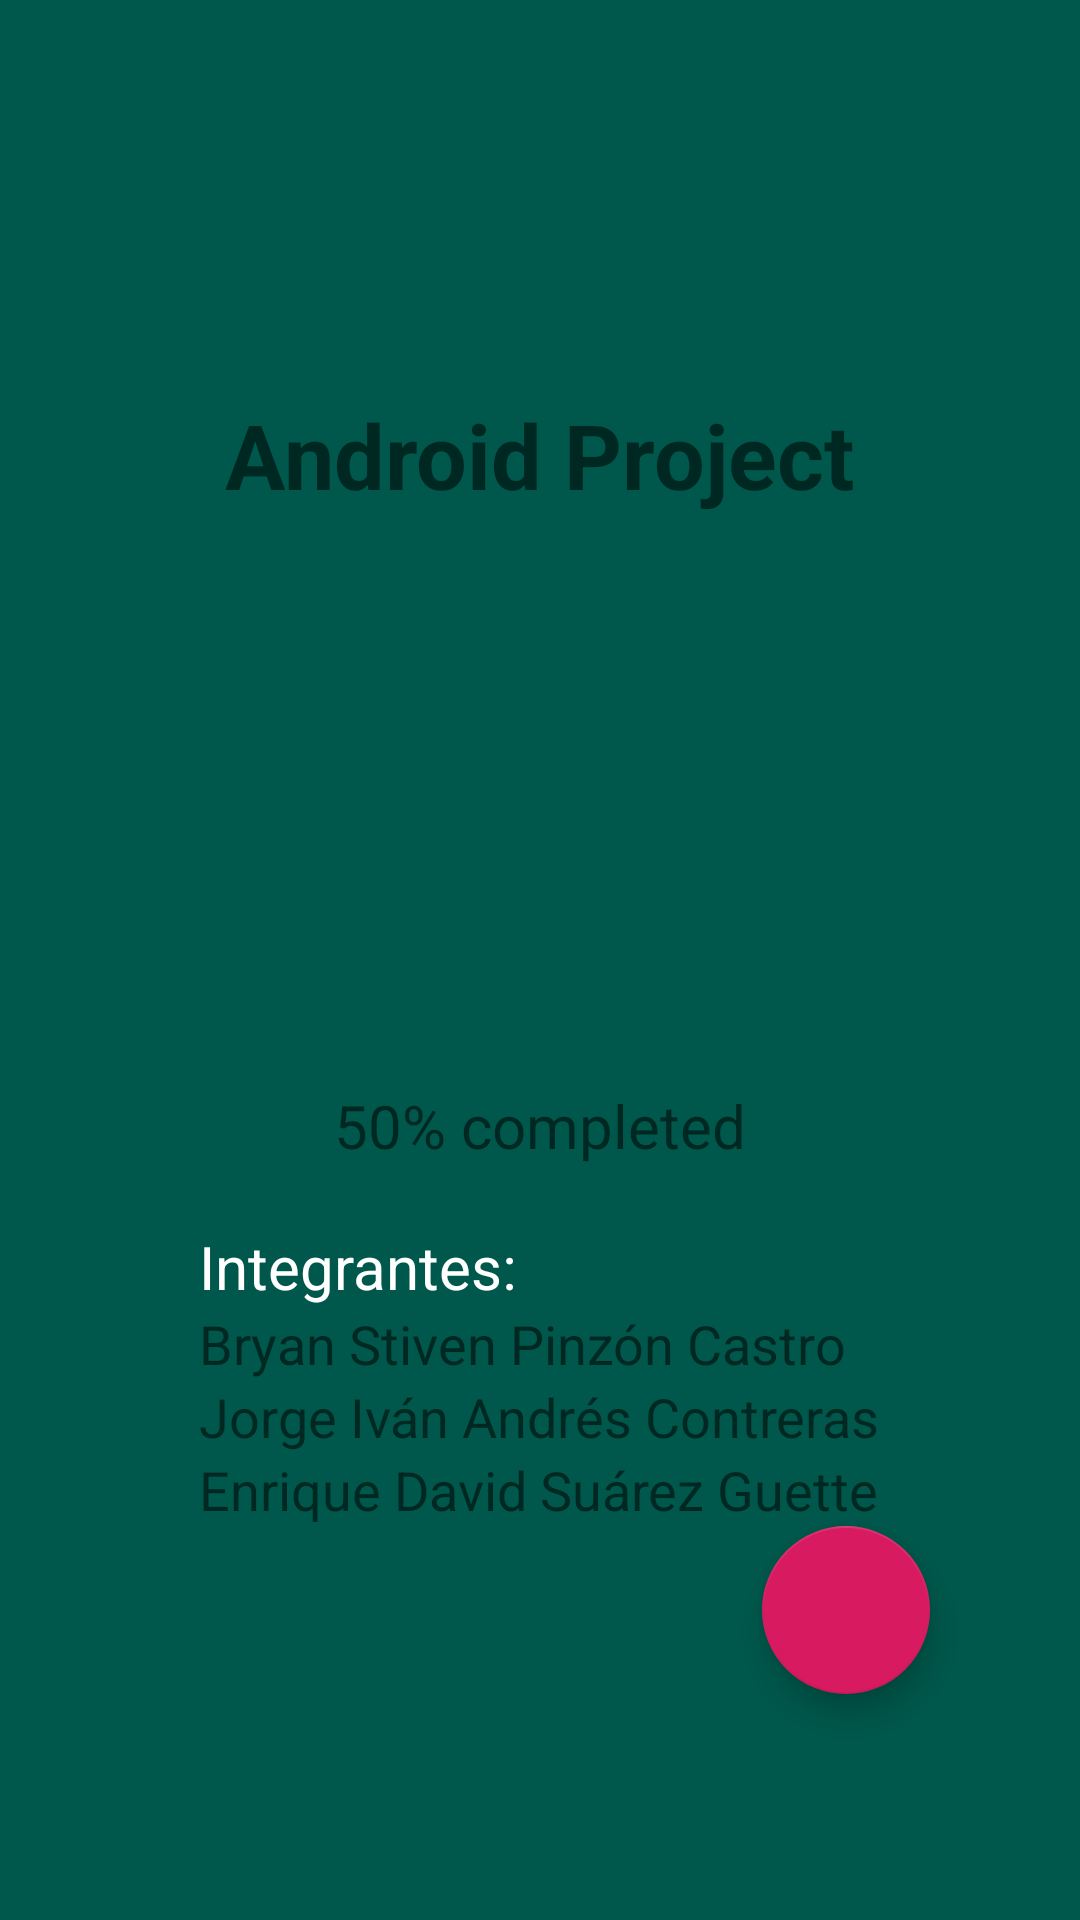

Write the Android layout XML for this screen, with the resource values it uses.
<!-- AndroidManifest.xml: application theme AppTheme -->
<!-- res/layout/project_tablet_detail.xml -->
<?xml version="1.0" encoding="utf-8"?>
<androidx.coordinatorlayout.widget.CoordinatorLayout xmlns:android="http://schemas.android.com/apk/res/android"
    xmlns:tools="http://schemas.android.com/tools"
    android:layout_width="match_parent"
    android:layout_height="match_parent"
    xmlns:app="http://schemas.android.com/apk/res-auto"
    android:background="@color/colorPrimaryDark"
    tools:context=".Fragments.ProjectTabletDetailFragment">

    <LinearLayout
        android:id="@+id/linear"
        android:layout_width="match_parent"
        android:layout_height="wrap_content"
        android:orientation="vertical"
        android:layout_gravity="center">


        <TextView
            android:id="@+id/detail_project_title"
            android:layout_width="wrap_content"
            android:layout_height="wrap_content"
            android:layout_gravity="center"
            android:text="Android Project"
            android:textSize="30sp"
            android:textStyle="bold"
            android:textColor="@color/transparent_text"/>

        <ImageView
            android:id="@+id/detail_project_image"
            android:layout_width="350dp"
            android:layout_height="150dp"
            android:layout_gravity="center"
            android:src="@drawable/firebase"
            android:layout_marginTop="20dp"/>

        <TextView
            android:id="@+id/detail_project_percentage_completed"
            android:layout_width="wrap_content"
            android:layout_height="wrap_content"
            android:text="50% completed"
            android:layout_gravity="center"
            android:textSize="20sp"
            android:textColor="@color/transparent_text"
            android:layout_marginTop="20dp"/>

        <LinearLayout
            android:layout_width="wrap_content"
            android:layout_height="wrap_content"
            android:orientation="vertical"
            android:layout_gravity="center"
            android:layout_marginTop="20dp">

            <TextView
                android:layout_width="wrap_content"
                android:layout_height="wrap_content"
                android:text="Integrantes:"
                android:textSize="20sp"
                android:textColor="@color/white"/>

            <TextView
                android:layout_width="wrap_content"
                android:layout_height="wrap_content"
                android:text="Bryan Stiven Pinzón Castro"
                android:textSize="18sp"
                android:textColor="@color/transparent_text"/>

            <TextView
                android:layout_width="wrap_content"
                android:layout_height="wrap_content"
                android:text="Jorge Iván Andrés Contreras"
                android:textSize="18sp"
                android:textColor="@color/transparent_text"/>

            <TextView
                android:layout_width="wrap_content"
                android:layout_height="wrap_content"
                android:text="Enrique David Suárez Guette"
                android:textSize="18sp"
                android:textColor="@color/transparent_text"/>

            <FrameLayout
                android:layout_width="match_parent"
                android:layout_height="match_parent">



            </FrameLayout>

        </LinearLayout>

    </LinearLayout>

    <com.google.android.material.floatingactionbutton.FloatingActionButton
        android:id="@+id/fab_project_detail"
        android:layout_width="wrap_content"
        android:layout_height="wrap_content"
        android:layout_gravity="end|bottom"
        android:layout_margin="@dimen/fab_margin"
        app:layout_anchor="@+id/linear"
        app:layout_anchorGravity="bottom|right|end"
        android:src="@drawable/ic_done"/>


</androidx.coordinatorlayout.widget.CoordinatorLayout>
<!-- resources referenced by this layout -->
<resources>
  <color name="colorPrimaryDark">#00574B</color>
  <dimen name="fab_margin">50dp</dimen>
  <style name="AppTheme" parent="Theme.AppCompat.Light.DarkActionBar">
          
          <item name="colorPrimary">@color/colorPrimary</item>
          <item name="colorPrimaryDark">@color/colorPrimaryDark</item>
          <item name="colorAccent">@color/colorAccent</item>
          <item name="windowActionBar">false</item>
          <item name="windowNoTitle">true</item>
      </style>
  <color name="colorPrimary">#008577</color>
  <color name="colorAccent">#D81B60</color>
  <!-- not gathered from this repository: default colours our renderer supplied (Android Studio template values) -->
  <color name="white">#FFFFFFFF</color>
</resources>
